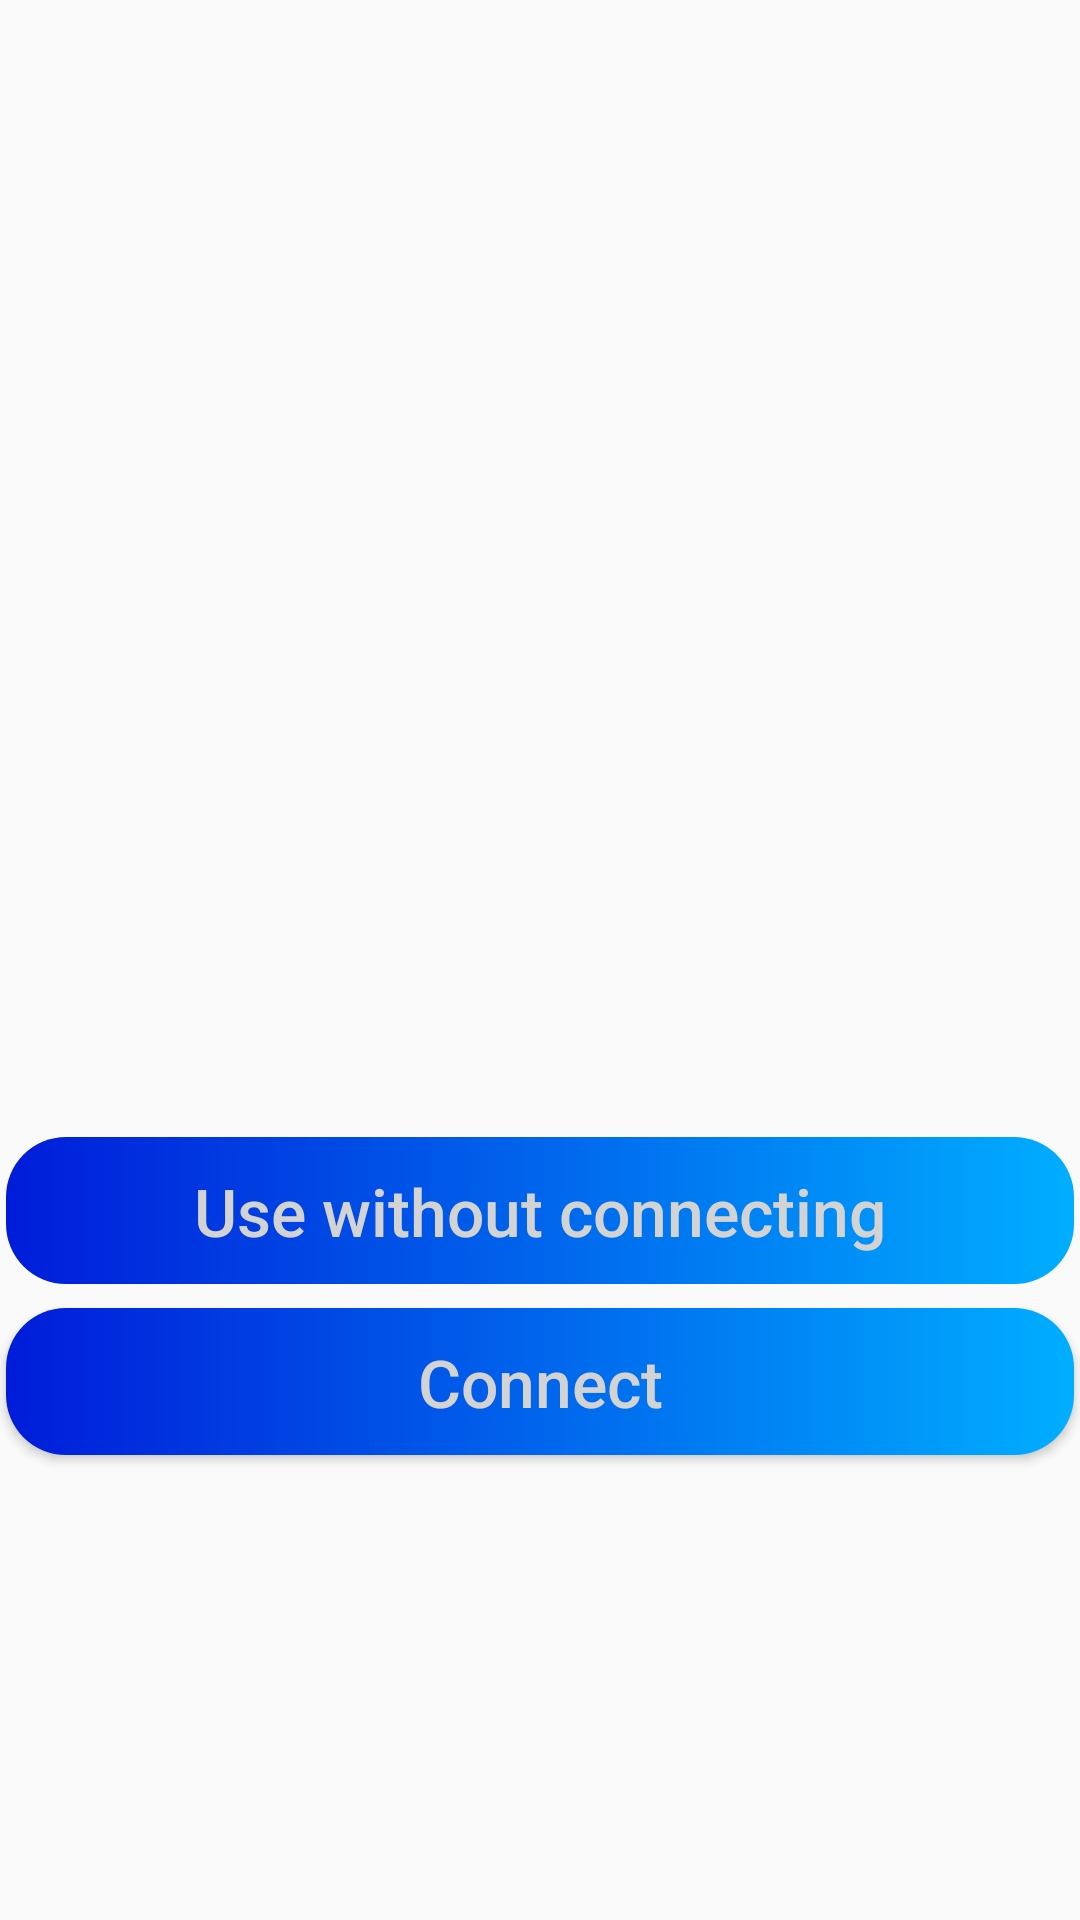

Layout XML and referenced resources for this Android screen:
<!-- AndroidManifest.xml: application theme AppTheme -->
<!-- res/layout/fragment_first.xml -->
<?xml version="1.0" encoding="utf-8"?>
<androidx.constraintlayout.widget.ConstraintLayout xmlns:android="http://schemas.android.com/apk/res/android"
    xmlns:app="http://schemas.android.com/apk/res-auto"
    xmlns:tools="http://schemas.android.com/tools"
    android:layout_width="match_parent"
    android:layout_height="match_parent"
    tools:context=".FirstFragment"
    >

    <Button
        android:id="@+id/uploadButton"
        style="@style/Widget.AppCompat.Button.Borderless"
        android:layout_width="356dp"
        android:layout_height="49dp"
        android:layout_marginBottom="212dp"
        android:background="@drawable/custom_button"
        android:fontFamily="sans-serif-medium"
        android:text="Use without connecting"
        android:textAppearance="@style/TextAppearance.AppCompat.Large"
        android:textColor="#D3D3D3"
        android:typeface="serif"

        app:layout_constraintBottom_toBottomOf="parent"
        app:layout_constraintEnd_toEndOf="parent"
        app:layout_constraintHorizontal_bias="0.49"
        app:layout_constraintStart_toStartOf="parent" />

    <Button
        android:id="@+id/saveButton"
        android:layout_width="356dp"
        android:layout_height="49dp"
        android:layout_marginTop="8dp"
        android:background="@drawable/custom_button"
        android:fontFamily="sans-serif-medium"
        android:text="Connect"
        android:textAppearance="@style/TextAppearance.AppCompat.Large"

        android:textColor="#D3D3D3"
        android:typeface="serif"
        app:layout_constraintEnd_toEndOf="parent"
        app:layout_constraintHorizontal_bias="0.49"
        app:layout_constraintStart_toStartOf="parent"
        app:layout_constraintTop_toBottomOf="@+id/uploadButton" />

    <ImageView
        android:id="@+id/imageView"
        android:layout_width="324dp"
        android:layout_height="288dp"
        android:layout_marginTop="80dp"
        android:contentDescription="pozadescriere"
        android:src="@android:drawable/divider_horizontal_dark"
        app:layout_constraintEnd_toEndOf="parent"
        app:layout_constraintHorizontal_bias="0.494"
        app:layout_constraintStart_toStartOf="parent"
        app:layout_constraintTop_toTopOf="parent" />

</androidx.constraintlayout.widget.ConstraintLayout>
<!-- resources referenced by this layout -->
<resources>
  <!-- drawable custom_button (drawable) -->
  <?xml version="1.0" encoding="utf-8"?>
  <selector xmlns:android="http://schemas.android.com/apk/res/android">
  <item>
      <shape>
          <gradient
              android:startColor="#001CD9"
              android:endColor= "#00AEFF"
              android:angle="360"/>
          <corners
              android:radius="20dp"/>
          <padding
              android:bottom="10dp"
              android:left="10dp"
              android:right="10dp"
              android:top="10dp"/>
      </shape>
  </item>
      <item android:state_pressed="true">
          <shape>
              <solid
                  android:color="#00AEFF"/>
              <corners
                  android:radius="4dp"/>
              <padding
                  android:bottom="10dp"
                  android:left="10dp"
                  android:right="10dp"
                  android:top="10dp"/>
          </shape>
      </item>
  </selector>
  <style name="AppTheme" parent="Theme.AppCompat.Light">
          
          <item name="colorPrimary">#0030DA</item>
          <item name="colorPrimaryDark">#636363</item>
          <item name="colorAccent">@color/colorAccent</item>
          <item name="android:textColorPrimary">@color/titleColor</item>
          <item name="android:colorBackground">@color/backColor</item>
      </style>
  <color name="colorAccent">#03DAC5</color>
  <color name="titleColor">#D3D3D3</color>
  <color name="backColor">#FAFAFA</color>
</resources>
